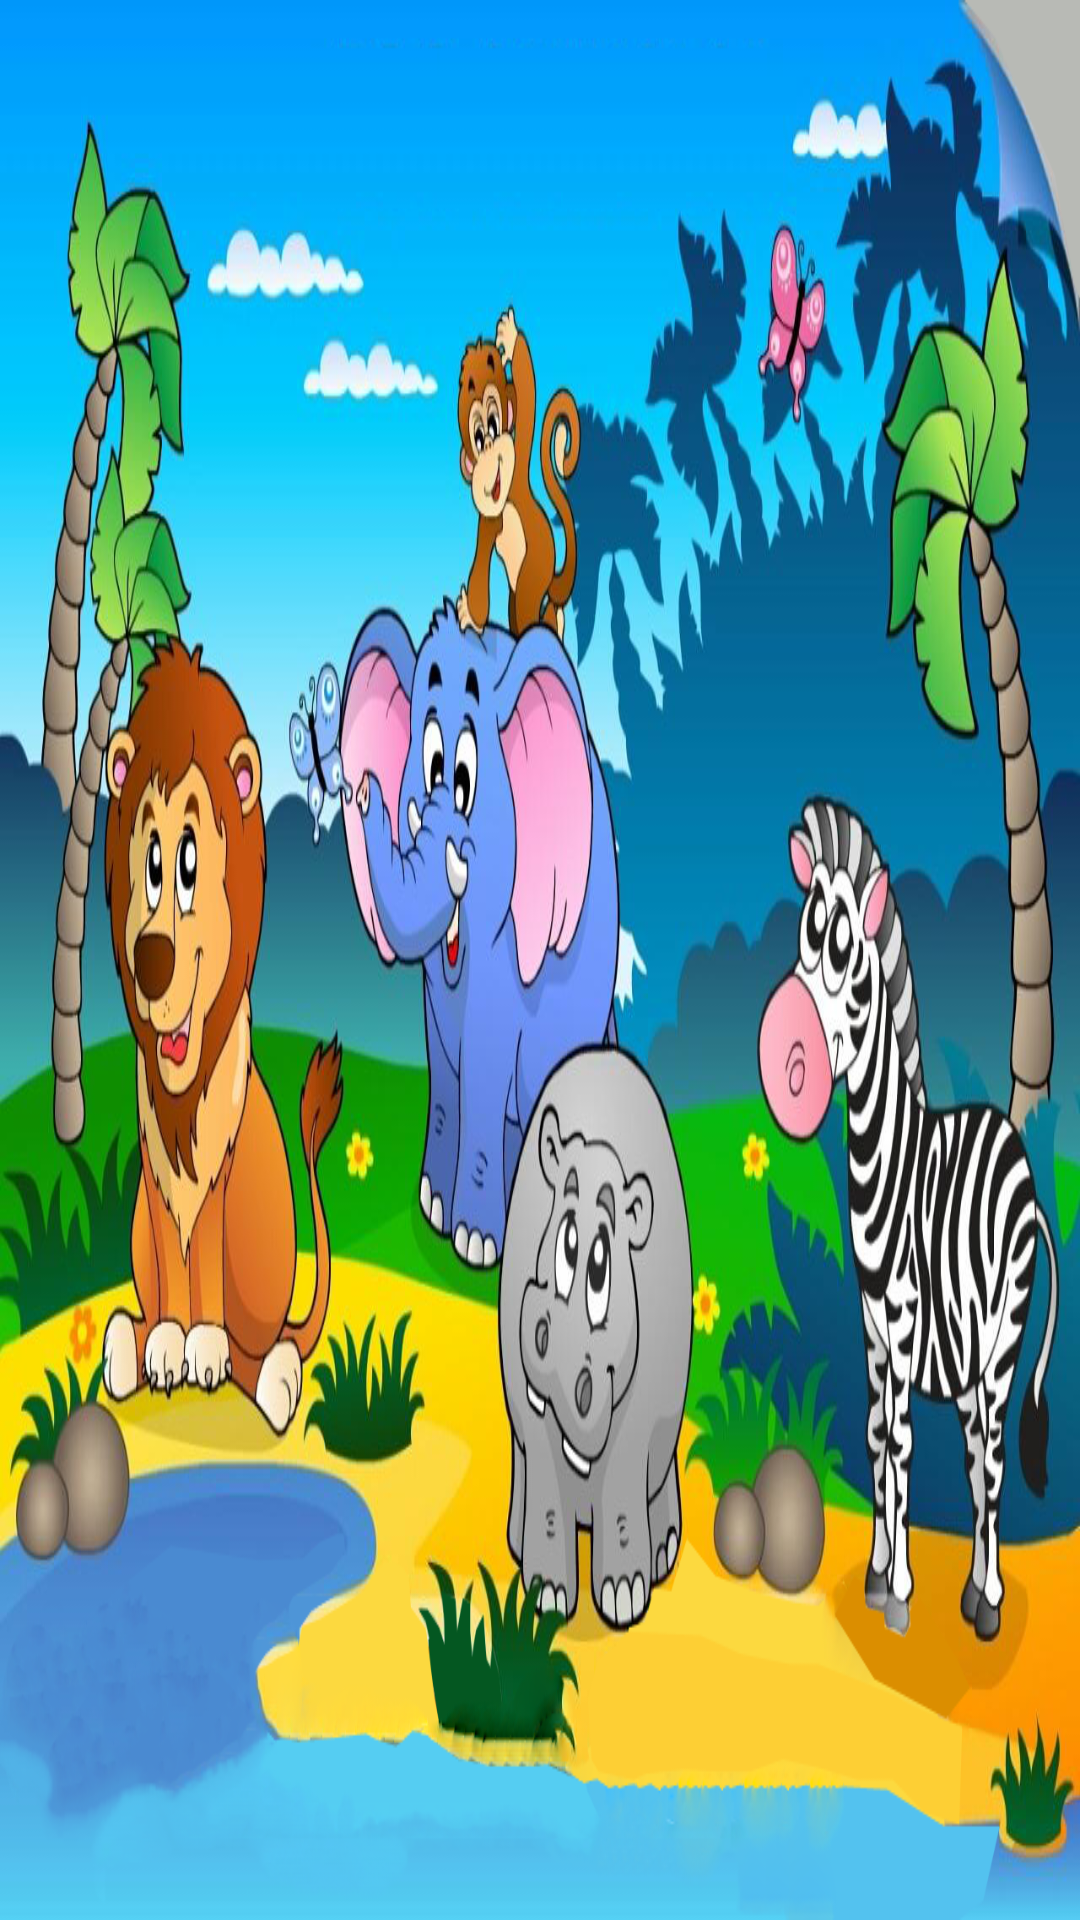

Android layout source for this screen:
<!-- AndroidManifest.xml: application theme AppTheme -->
<!-- res/layout/stage_chooser_screen.xml -->
<RelativeLayout xmlns:android="http://schemas.android.com/apk/res/android"
    xmlns:tools="http://schemas.android.com/tools"
    android:layout_width="match_parent"
    android:layout_height="match_parent"
    android:background="@drawable/background_mainmenu"
    tools:context=".StageChooserActivity" >

    <ImageButton
        android:id="@+id/btn_prev"
        android:layout_width="wrap_content"
        android:layout_height="wrap_content"
        android:layout_centerVertical="true"
        android:layout_toLeftOf="@+id/rltlayout_subject"
        android:background="@android:color/transparent"
        android:src="@drawable/btn_left_arrow" />

    <RelativeLayout
        android:id="@+id/rltlayout_subject"
        android:layout_width="400dp"
        android:layout_height="wrap_content"
        android:layout_centerHorizontal="true"
        android:layout_centerVertical="true"
        android:layout_margin="10dp" >

        <ImageView
            android:id="@+id/imgv_stage_pos_1"
            android:layout_width="100dp"
            android:layout_height="100dp"
            android:layout_margin="@dimen/stage_chooser_image_margin"
            android:layout_toLeftOf="@+id/imgv_stage_pos_2"
            android:scaleType="fitCenter" />

        <ImageView
            android:id="@+id/imgv_stage_pos_2"
            android:layout_width="100dp"
            android:layout_height="100dp"
            android:layout_centerHorizontal="true"
            android:layout_margin="@dimen/stage_chooser_image_margin"
            android:scaleType="fitCenter" />

        <ImageView
            android:id="@+id/imgv_stage_pos_3"
            android:layout_width="100dp"
            android:layout_height="100dp"
            android:layout_margin="@dimen/stage_chooser_image_margin"
            android:layout_toRightOf="@+id/imgv_stage_pos_2"
            android:scaleType="fitCenter" />

        <ImageView
            android:id="@+id/imgv_stage_pos_4"
            android:layout_width="100dp"
            android:layout_height="100dp"
            android:layout_below="@+id/imgv_stage_pos_1"
            android:layout_margin="@dimen/stage_chooser_image_margin"
            android:layout_toLeftOf="@+id/imgv_stage_pos_5"
            android:scaleType="fitCenter" />

        <ImageView
            android:id="@+id/imgv_stage_pos_5"
            android:layout_width="100dp"
            android:layout_height="100dp"
            android:layout_below="@+id/imgv_stage_pos_2"
            android:layout_centerHorizontal="true"
            android:layout_margin="@dimen/stage_chooser_image_margin"
            android:scaleType="fitCenter" />

        <ImageView
            android:id="@+id/imgv_stage_pos_6"
            android:layout_width="100dp"
            android:layout_height="100dp"
            android:layout_below="@+id/imgv_stage_pos_3"
            android:layout_margin="@dimen/stage_chooser_image_margin"
            android:layout_toRightOf="@+id/imgv_stage_pos_5"
            android:scaleType="fitCenter" />
    </RelativeLayout>

    <ImageButton
        android:id="@+id/btn_next"
        android:layout_width="wrap_content"
        android:layout_height="wrap_content"
        android:layout_centerVertical="true"
        android:layout_toRightOf="@+id/rltlayout_subject"
        android:background="@android:color/transparent"
        android:src="@drawable/btn_right_arrow" />

</RelativeLayout>
<!-- resources referenced by this layout -->
<resources>
  <dimen name="stage_chooser_image_margin">5dp</dimen>
  <!-- drawable background_mainmenu: png bitmap (drawable-xhdpi, 945143 bytes) -->
  <!-- drawable btn_left_arrow (drawable) -->
  <selector xmlns:android="http://schemas.android.com/apk/res/android">
  
      <item android:drawable="@drawable/btn_normal_left_arrow" android:state_focused="true"/>
      <item android:drawable="@drawable/btn_pressed_left_arrow" android:state_pressed="true"/>
      <item android:drawable="@drawable/btn_normal_left_arrow"/>
  
  </selector>
  <!-- drawable btn_right_arrow (drawable) -->
  <selector xmlns:android="http://schemas.android.com/apk/res/android">
  
      <item android:drawable="@drawable/btn_normal_right_arrow" android:state_focused="true"/>
      <item android:drawable="@drawable/btn_pressed_right_arrow" android:state_pressed="true"/>
      <item android:drawable="@drawable/btn_normal_right_arrow"/>
  
  </selector>
  <style name="AppTheme" parent="AppBaseTheme">
          
      </style>
  <!-- drawable btn_normal_left_arrow: png bitmap (drawable, 14265 bytes) -->
  <!-- drawable btn_pressed_left_arrow: png bitmap (drawable, 9175 bytes) -->
  <!-- drawable btn_normal_right_arrow: png bitmap (drawable-xxhdpi, 14436 bytes) -->
  <!-- drawable btn_pressed_right_arrow: png bitmap (drawable, 9189 bytes) -->
  <style name="AppBaseTheme" parent="android:Theme.Light">
          
      </style>
</resources>
